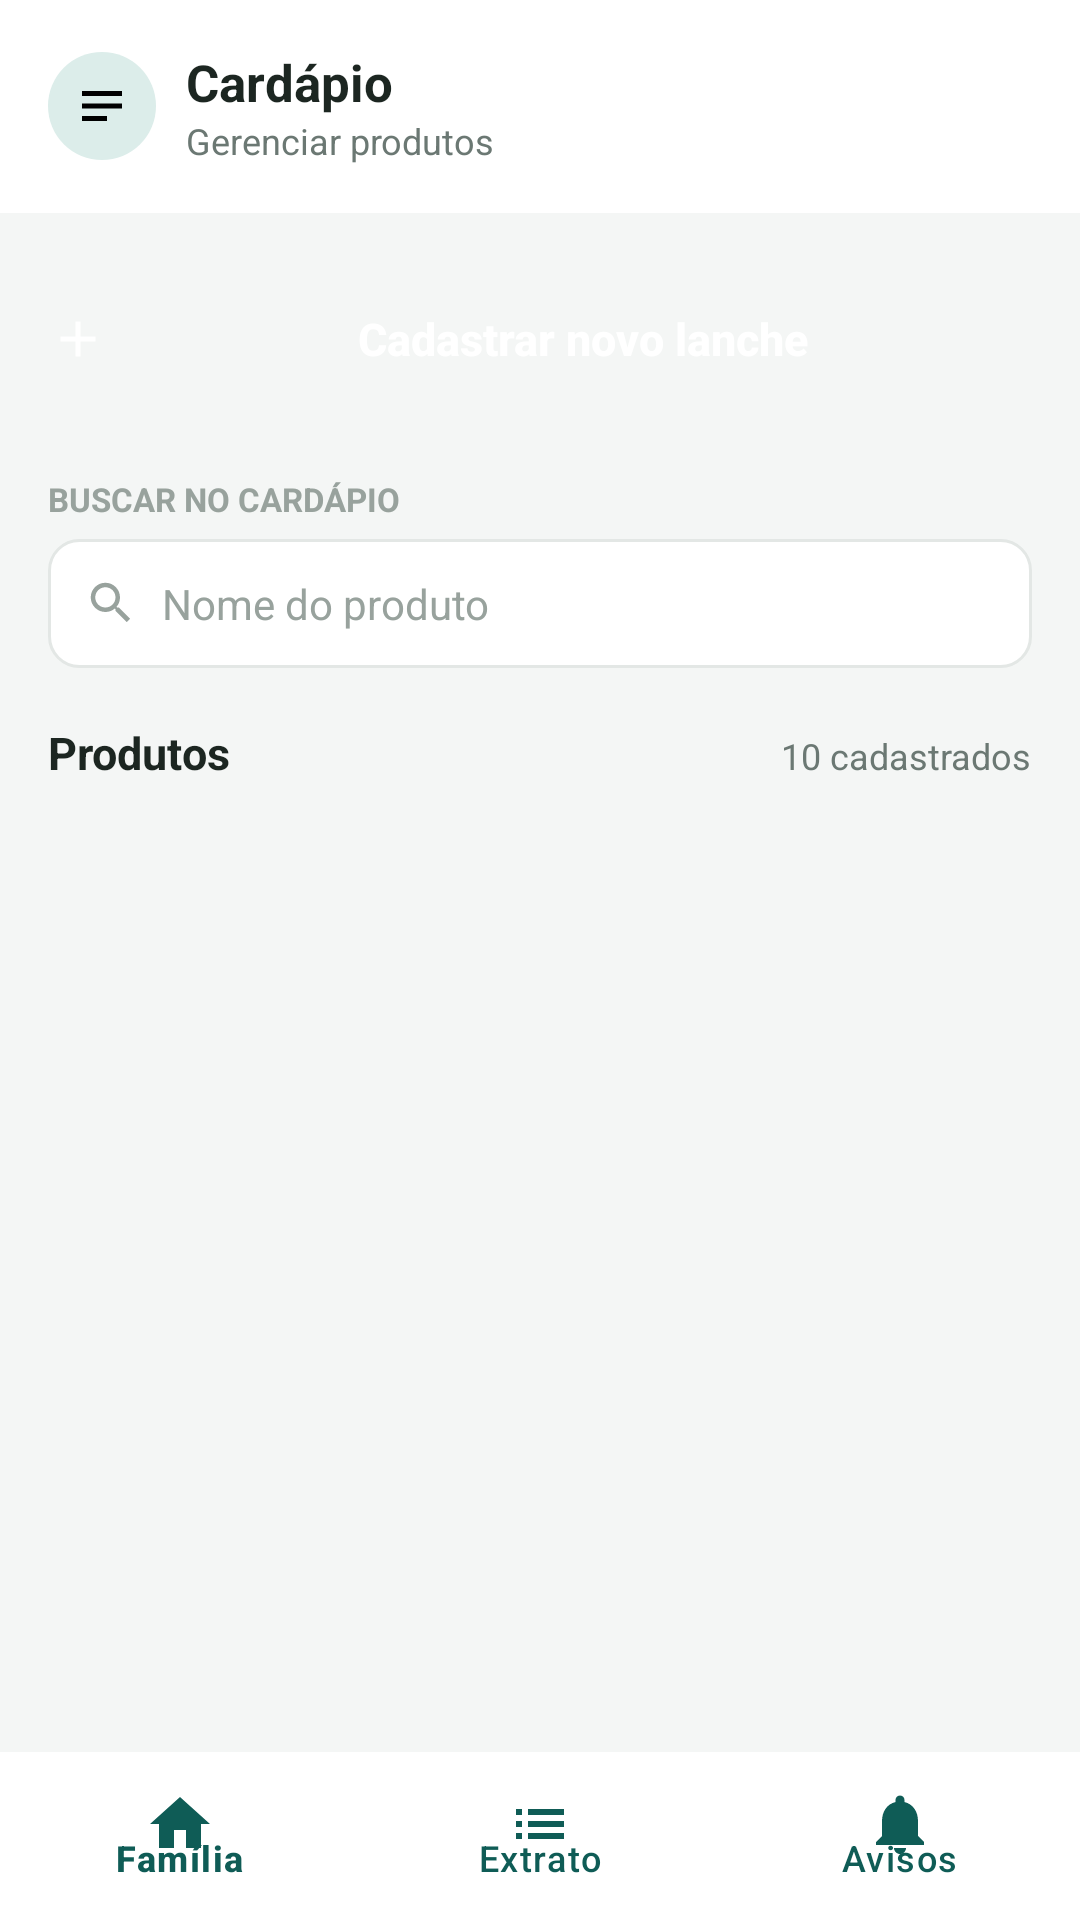

Here is an Android app screen rendered from its layout file. Give the layout XML and the strings, colors and styles it references.
<!-- AndroidManifest.xml: application theme Theme.Cantina_aplicacao -->
<!-- res/layout/activity_cardapio_gerenciar.xml -->
<androidx.coordinatorlayout.widget.CoordinatorLayout
    xmlns:android="http://schemas.android.com/apk/res/android"
    xmlns:app="http://schemas.android.com/apk/res-auto"
    xmlns:tools="http://schemas.android.com/tools"
    android:id="@+id/main"
    android:layout_width="match_parent"
    android:layout_height="match_parent"
    android:background="@color/background_app">

    <LinearLayout
        android:layout_width="match_parent"
        android:layout_height="match_parent"
        android:layout_marginBottom="56dp"
        android:orientation="vertical">

        <LinearLayout
            android:layout_width="match_parent"
            android:layout_height="wrap_content"
            android:background="@color/card_background"
            android:gravity="center_vertical"
            android:orientation="horizontal"
            android:paddingStart="16dp"
            android:paddingEnd="16dp"
            android:paddingTop="16dp"
            android:paddingBottom="16dp">

            <ImageView
                android:layout_width="36dp"
                android:layout_height="36dp"
                android:background="@drawable/bg_avatar_circle"
                android:padding="8dp"
                android:src="@drawable/ic_cardapio"
                android:contentDescription="@null" />

            <LinearLayout
                android:layout_width="wrap_content"
                android:layout_height="wrap_content"
                android:layout_marginStart="10dp"
                android:orientation="vertical">

                <TextView
                    android:layout_width="wrap_content"
                    android:layout_height="wrap_content"
                    android:text="Cardápio"
                    android:textColor="@color/text_primary"
                    android:textSize="17sp"
                    android:textStyle="bold" />

                <TextView
                    android:layout_width="wrap_content"
                    android:layout_height="wrap_content"
                    android:text="Gerenciar produtos"
                    android:textColor="@color/text_secondary"
                    android:textSize="12sp" />
            </LinearLayout>
        </LinearLayout>

        <ScrollView
            android:layout_width="match_parent"
            android:layout_height="0dp"
            android:layout_weight="1">

            <LinearLayout
                android:layout_width="match_parent"
                android:layout_height="wrap_content"
                android:orientation="vertical"
                android:padding="16dp">

                <Button
                    android:id="@+id/btn_cadastrar_lanche"
                    android:layout_width="match_parent"
                    android:layout_height="52dp"
                    android:background="@drawable/bg_button_primary"
                    android:drawableStart="@drawable/ic_plus"
                    android:drawablePadding="8dp"
                    android:gravity="center"
                    android:text="Cadastrar novo lanche"
                    android:textAllCaps="false"
                    android:textColor="@color/white"
                    android:textSize="15sp"
                    android:textStyle="bold" />

                <TextView
                    android:layout_width="wrap_content"
                    android:layout_height="wrap_content"
                    android:layout_marginTop="20dp"
                    android:text="BUSCAR NO CARDÁPIO"
                    android:textColor="@color/text_hint"
                    android:textSize="11sp"
                    android:textStyle="bold" />

                <LinearLayout
                    android:layout_width="match_parent"
                    android:layout_height="wrap_content"
                    android:layout_marginTop="6dp"
                    android:background="@drawable/bg_edittext"
                    android:gravity="center_vertical"
                    android:orientation="horizontal"
                    android:paddingStart="12dp"
                    android:paddingEnd="12dp">

                    <ImageView
                        android:layout_width="18dp"
                        android:layout_height="18dp"
                        android:src="@drawable/ic_search"
                        android:contentDescription="@null" />

                    <EditText
                        android:id="@+id/et_buscar_produto"
                        android:layout_width="0dp"
                        android:layout_height="wrap_content"
                        android:layout_weight="1"
                        android:background="@null"
                        android:hint="Nome do produto"
                        android:inputType="text"
                        android:paddingStart="8dp"
                        android:paddingEnd="8dp"
                        android:paddingTop="12dp"
                        android:paddingBottom="12dp"
                        android:textColor="@color/text_primary"
                        android:textColorHint="@color/text_hint"
                        android:textSize="14sp" />
                </LinearLayout>

                <LinearLayout
                    android:layout_width="match_parent"
                    android:layout_height="wrap_content"
                    android:layout_marginTop="18dp"
                    android:orientation="horizontal">

                    <TextView
                        android:layout_width="0dp"
                        android:layout_height="wrap_content"
                        android:layout_weight="1"
                        android:text="Produtos"
                        android:textColor="@color/text_primary"
                        android:textSize="15sp"
                        android:textStyle="bold" />

                    <TextView
                        android:id="@+id/tv_contagem_produtos"
                        android:layout_width="wrap_content"
                        android:layout_height="wrap_content"
                        android:text="10 cadastrados"
                        android:textColor="@color/text_secondary"
                        android:textSize="12sp" />
                </LinearLayout>

                <androidx.recyclerview.widget.RecyclerView
                    android:id="@+id/rv_produtos"
                    android:layout_width="match_parent"
                    android:layout_height="wrap_content"
                    android:nestedScrollingEnabled="false"
                    app:layoutManager="androidx.recyclerview.widget.LinearLayoutManager"
                    tools:listitem="@layout/item_produto" />

            </LinearLayout>
        </ScrollView>
    </LinearLayout>

    <com.google.android.material.bottomnavigation.BottomNavigationView
        android:id="@+id/bottom_nav"
        android:layout_width="match_parent"
        android:layout_height="56dp"
        android:layout_gravity="bottom"
        android:background="@color/card_background"
        app:itemIconTint="@color/teal_700"
        app:itemTextColor="@color/teal_700"
        app:menu="@menu/bottom_nav_menu" />

</androidx.coordinatorlayout.widget.CoordinatorLayout>
<!-- res/layout/item_produto.xml (included above) -->
<?xml version="1.0" encoding="utf-8"?>
<LinearLayout xmlns:android="http://schemas.android.com/apk/res/android"
    android:id="@+id/root_item_produto"
    android:layout_width="match_parent"
    android:layout_height="wrap_content"
    android:layout_marginTop="10dp"
    android:background="@drawable/bg_card_rounded"
    android:clickable="true"
    android:focusable="true"
    android:foreground="?attr/selectableItemBackground"
    android:orientation="horizontal"
    android:gravity="center_vertical"
    android:paddingStart="14dp"
    android:paddingEnd="14dp"
    android:paddingTop="12dp"
    android:paddingBottom="12dp">

    <LinearLayout
        android:layout_width="0dp"
        android:layout_height="wrap_content"
        android:layout_weight="1"
        android:orientation="vertical">

        <TextView
            android:id="@+id/tv_nome_produto"
            android:layout_width="wrap_content"
            android:layout_height="wrap_content"
            android:text="Sanduíche natural"
            android:textColor="@color/text_primary"
            android:textSize="14sp"
            android:textStyle="bold" />

        <TextView
            android:id="@+id/tv_status_disponibilidade"
            android:layout_width="wrap_content"
            android:layout_height="wrap_content"
            android:layout_marginTop="2dp"
            android:text="Disponível • toque para editar"
            android:textColor="@color/text_secondary"
            android:textSize="12sp" />
    </LinearLayout>

    <LinearLayout
        android:layout_width="wrap_content"
        android:layout_height="wrap_content"
        android:orientation="vertical"
        android:gravity="end">

        <TextView
            android:id="@+id/tv_preco_produto"
            android:layout_width="wrap_content"
            android:layout_height="wrap_content"
            android:text="R$ 12,00"
            android:textColor="@color/text_primary"
            android:textSize="14sp"
            android:textStyle="bold" />

        <TextView
            android:id="@+id/tv_badge_status"
            android:layout_width="wrap_content"
            android:layout_height="wrap_content"
            android:layout_marginTop="4dp"
            android:background="@drawable/bg_badge_green"
            android:paddingStart="10dp"
            android:paddingEnd="10dp"
            android:paddingTop="2dp"
            android:paddingBottom="2dp"
            android:text="ATIVO"
            android:textColor="@color/green_success_text"
            android:textSize="10sp"
            android:textStyle="bold" />
    </LinearLayout>

</LinearLayout>
<!-- resources referenced by this layout -->
<resources>
  <color name="background_app">#F4F6F5</color>
  <color name="card_background">#FFFFFF</color>
  <color name="green_success_text">#1E8E4F</color>
  <color name="teal_700">#0F5C56</color>
  <color name="text_hint">#B0B0B3</color>
  <color name="text_primary">#1E1E1E</color>
  <color name="text_secondary">#8A8A8E</color>
  <color name="white">#FFFFFF</color>
  <!-- drawable bg_avatar_circle (drawable) -->
  <shape xmlns:android="http://schemas.android.com/apk/res/android">
      <solid android:color="#DCEDEA" />
      <corners android:radius="24dp" />
  </shape>
  <!-- drawable bg_badge_green (drawable) -->
  <shape xmlns:android="http://schemas.android.com/apk/res/android">
      <solid android:color="@color/badge_green_bg"/>
      <corners android:radius="10dp"/>
  </shape>
  <!-- drawable bg_edittext (drawable) -->
  <shape xmlns:android="http://schemas.android.com/apk/res/android">
      <solid android:color="@color/card_background" />
      <corners android:radius="10dp" />
      <stroke android:width="1dp" android:color="@color/card_stroke" />
  </shape>
  <!-- drawable ic_cardapio (drawable) -->
  <vector xmlns:android="http://schemas.android.com/apk/res/android"
      android:width="24dp" android:height="24dp"
      android:viewportWidth="24" android:viewportHeight="24">
      <path android:fillColor="#FF000000"
          android:pathData="M4,6h16v2H4zM4,11h16v2H4zM4,16h10v2H4z" />
  </vector>
  <!-- drawable ic_plus (drawable) -->
  <vector xmlns:android="http://schemas.android.com/apk/res/android"
      android:width="20dp" android:height="20dp"
      android:viewportWidth="24" android:viewportHeight="24">
      <path android:fillColor="#FFFFFFFF"
          android:pathData="M19,13h-6v6h-2v-6H5v-2h6V5h2v6h6z" />
  </vector>
  <!-- drawable ic_search (drawable) -->
  <vector xmlns:android="http://schemas.android.com/apk/res/android"
      android:width="20dp" android:height="20dp"
      android:viewportWidth="24" android:viewportHeight="24">
      <path android:fillColor="#FF98A29D"
          android:pathData="M15.5,14h-0.79l-0.28,-0.27C15.41,12.59 16,11.11 16,9.5 16,5.91 13.09,3 9.5,3S3,5.91 3,9.5 5.91,16 9.5,16c1.61,0 3.09,-0.59 4.23,-1.57l0.27,0.28v0.79l5,4.99L20.49,19l-4.99,-5zM9.5,14C7.01,14 5,11.99 5,9.5S7.01,5 9.5,5 14,7.01 14,9.5 11.99,14 9.5,14z" />
  </vector>
  <style name="Theme.Cantina_aplicacao" parent="Base.Theme.Cantina_aplicacao" />
  
      -
  <color name="badge_green_bg">#E4F3EF</color>
  <color name="card_stroke">#E3E7E5</color>
  <style name="Base.Theme.Cantina_aplicacao" parent="Theme.Material3.DayNight.NoActionBar">
          
          
      </style>
</resources>
